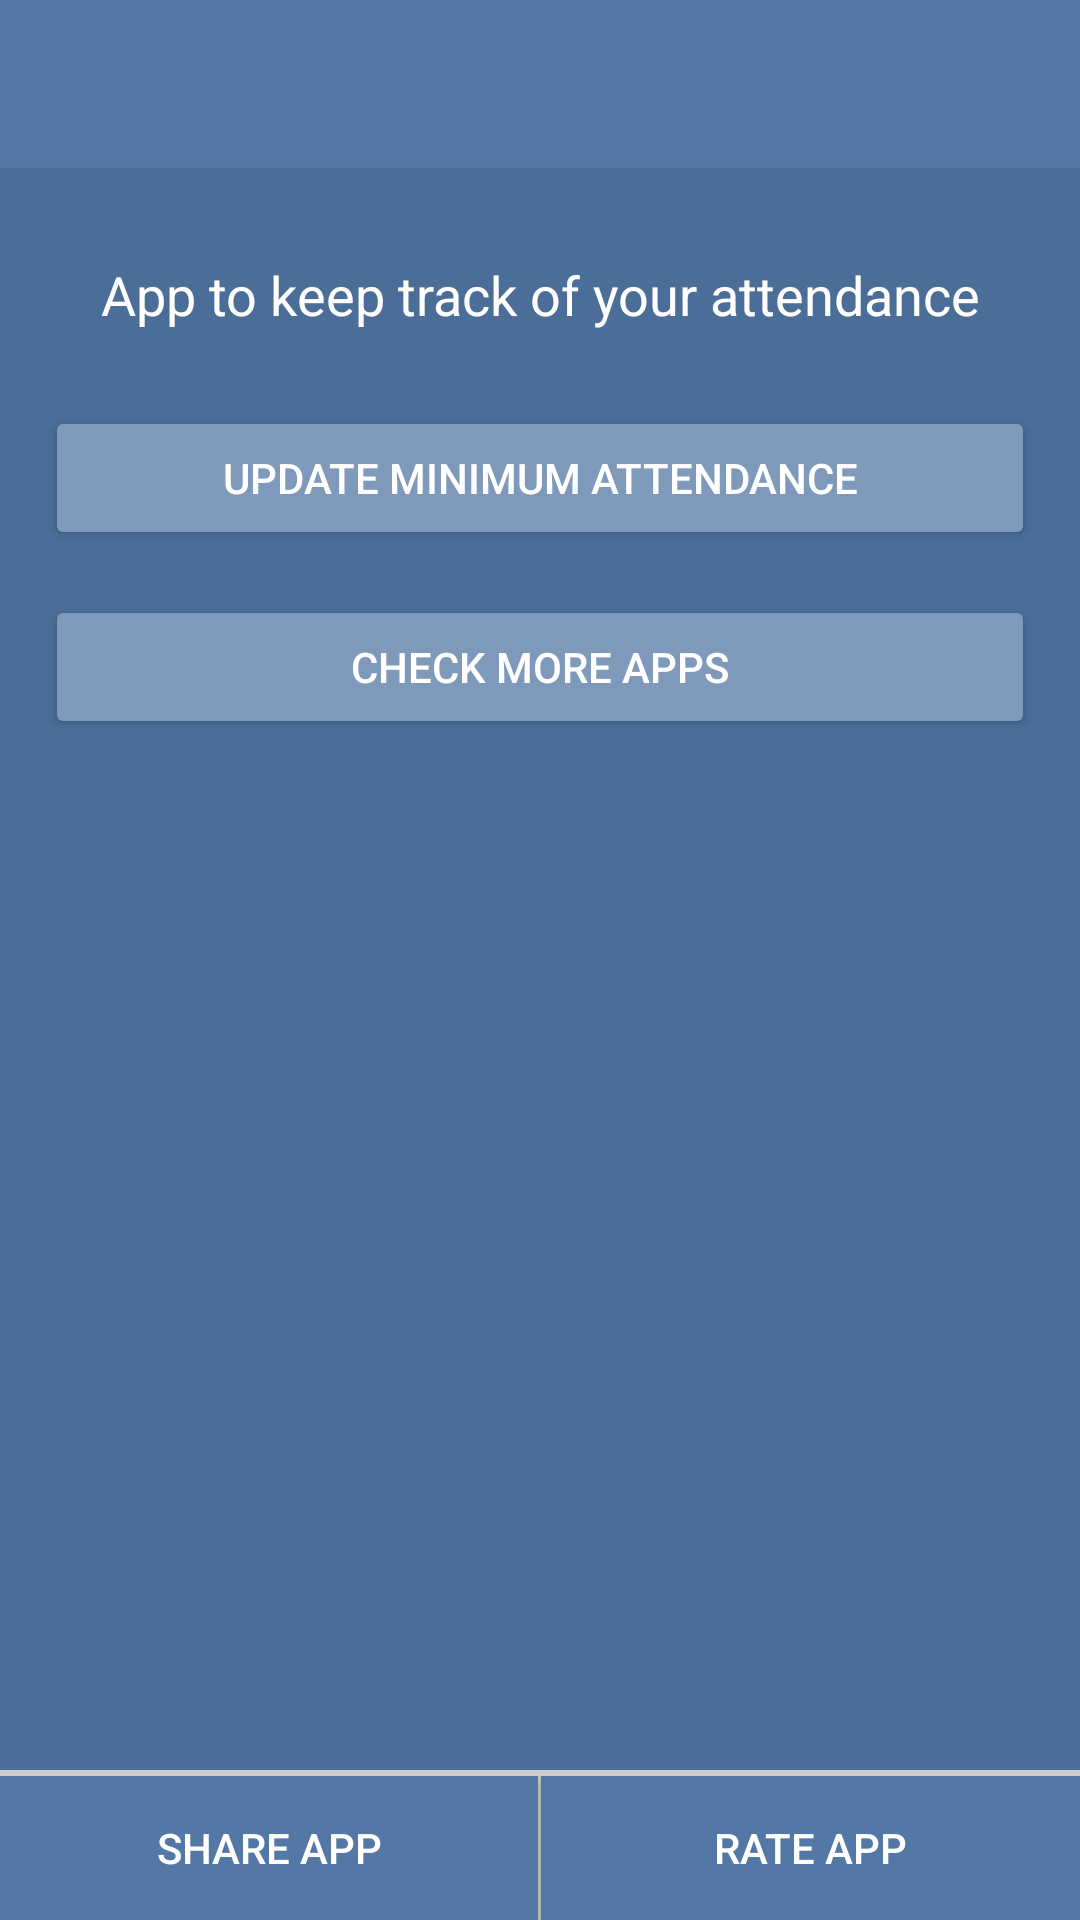

The Android layout XML behind this screen, and the referenced resources:
<!-- AndroidManifest.xml: application theme AppTheme -->
<!-- res/layout/activity_settings.xml -->
<?xml version="1.0" encoding="utf-8"?>
<RelativeLayout xmlns:android="http://schemas.android.com/apk/res/android"
    android:layout_width="match_parent"
    android:background="@color/colorPrimaryDark"
    android:layout_height="match_parent"
    android:orientation="vertical">

    <include
        android:id="@+id/toolbar"
        layout="@layout/app_bar" />

    <TextView
        android:id="@+id/about_text"
        android:layout_width="match_parent"
        android:layout_height="wrap_content"
        android:layout_below="@id/toolbar"
        android:padding="10dp"
        android:textColor="@color/white"
        android:layout_marginTop="20dp"
        android:gravity="center"
        android:textSize="18sp"
        android:text="@string/about_app"
        />

    <Button
        android:id="@+id/update_minimum_attendance"
        android:layout_width="match_parent"
        android:layout_height="wrap_content"
        android:layout_below="@id/about_text"
        android:layout_marginLeft="15dp"
        android:layout_marginRight="15dp"
        android:layout_marginTop="15dp"
        android:backgroundTint="@color/colorPrimaryLight"
        android:text="@string/update_minimum_attendance"
        android:textColor="@color/white" />


    <Button
        android:layout_width="match_parent"
        android:layout_height="wrap_content"
        android:layout_below="@id/update_minimum_attendance"
        android:layout_marginLeft="15dp"
        android:layout_marginRight="15dp"
        android:layout_marginTop="15dp"
        android:id="@+id/other_apps_by_me"
        android:backgroundTint="@color/colorPrimaryLight"
        android:text="@string/check_my_other_apps"
        android:textColor="@color/white" />

    <View
        android:layout_width="match_parent"
        android:layout_height="2dp"
        android:background="#ccc"
        android:layout_above="@+id/lin" />

    <LinearLayout
        android:layout_width="match_parent"
        android:layout_height="wrap_content"
        android:layout_alignParentBottom="true"
        android:orientation="horizontal"
        android:id="@+id/lin"
        android:weightSum="2">

        <Button
            android:id="@+id/share_app"
            android:layout_width="0dp"
            android:layout_height="wrap_content"
            android:layout_weight="1"
            android:background="@color/colorPrimary"
            android:text="@string/share_app"
            android:textColor="@color/white" />

        <View
            android:layout_width="1dp"
            android:background="#ccc"
            android:layout_height="match_parent" />

        <Button
            android:id="@+id/rate_app"
            android:layout_width="0dp"
            android:layout_height="wrap_content"
            android:layout_weight="1"
            android:background="@color/colorPrimary"
            android:text="@string/rate_app"
            android:textColor="@color/white" />


    </LinearLayout>


</RelativeLayout>
<!-- res/layout/app_bar.xml (included above) -->
<?xml version="1.0" encoding="utf-8"?>
<android.support.v7.widget.Toolbar xmlns:android="http://schemas.android.com/apk/res/android"
    xmlns:app="http://schemas.android.com/apk/res-auto"
    android:layout_width="match_parent"
    android:layout_height="wrap_content"
    android:background="@color/colorPrimary"
    app:theme="@style/MyCustomToolBarTheme">

</android.support.v7.widget.Toolbar>
<!-- resources referenced by this layout -->
<resources>
  <color name="colorPrimary">#5378A5</color>
  <color name="colorPrimaryDark">#4b6e99</color>
  <color name="colorPrimaryLight">#7e99ba</color>
  <color name="white">#FFFFFF</color>
  <string name="about_app">App to keep track of your attendance</string>
  <string name="check_my_other_apps">Check More Apps</string>
  <string name="rate_app">Rate App</string>
  <string name="share_app">Share App</string>
  <string name="update_minimum_attendance">Update Minimum Attendance</string>
  <style name="MyCustomToolBarTheme" parent="ThemeOverlay.AppCompat.Light">
          <item name="android:textColorPrimary">@color/white</item>
          <item name="android:textColorSecondary">@color/white</item>
          <item name="android:textColor">@color/colorPrimaryDark</item>
          <item name="android:colorBackground">@color/white</item>
      </style>
  <style name="AppTheme" parent="Theme.AppCompat.Light.NoActionBar">
          
          <item name="colorPrimary">@color/colorPrimary</item>
          <item name="colorPrimaryDark">@color/colorPrimaryDark</item>
          <item name="colorAccent">@color/colorAccent</item>
          <item name="android:textColorPrimary">@color/black</item>
          <item name="android:textColorSecondary">@color/white</item>
      </style>
  <color name="colorAccent">#EF7253</color>
  <color name="black">#000000</color>
</resources>
